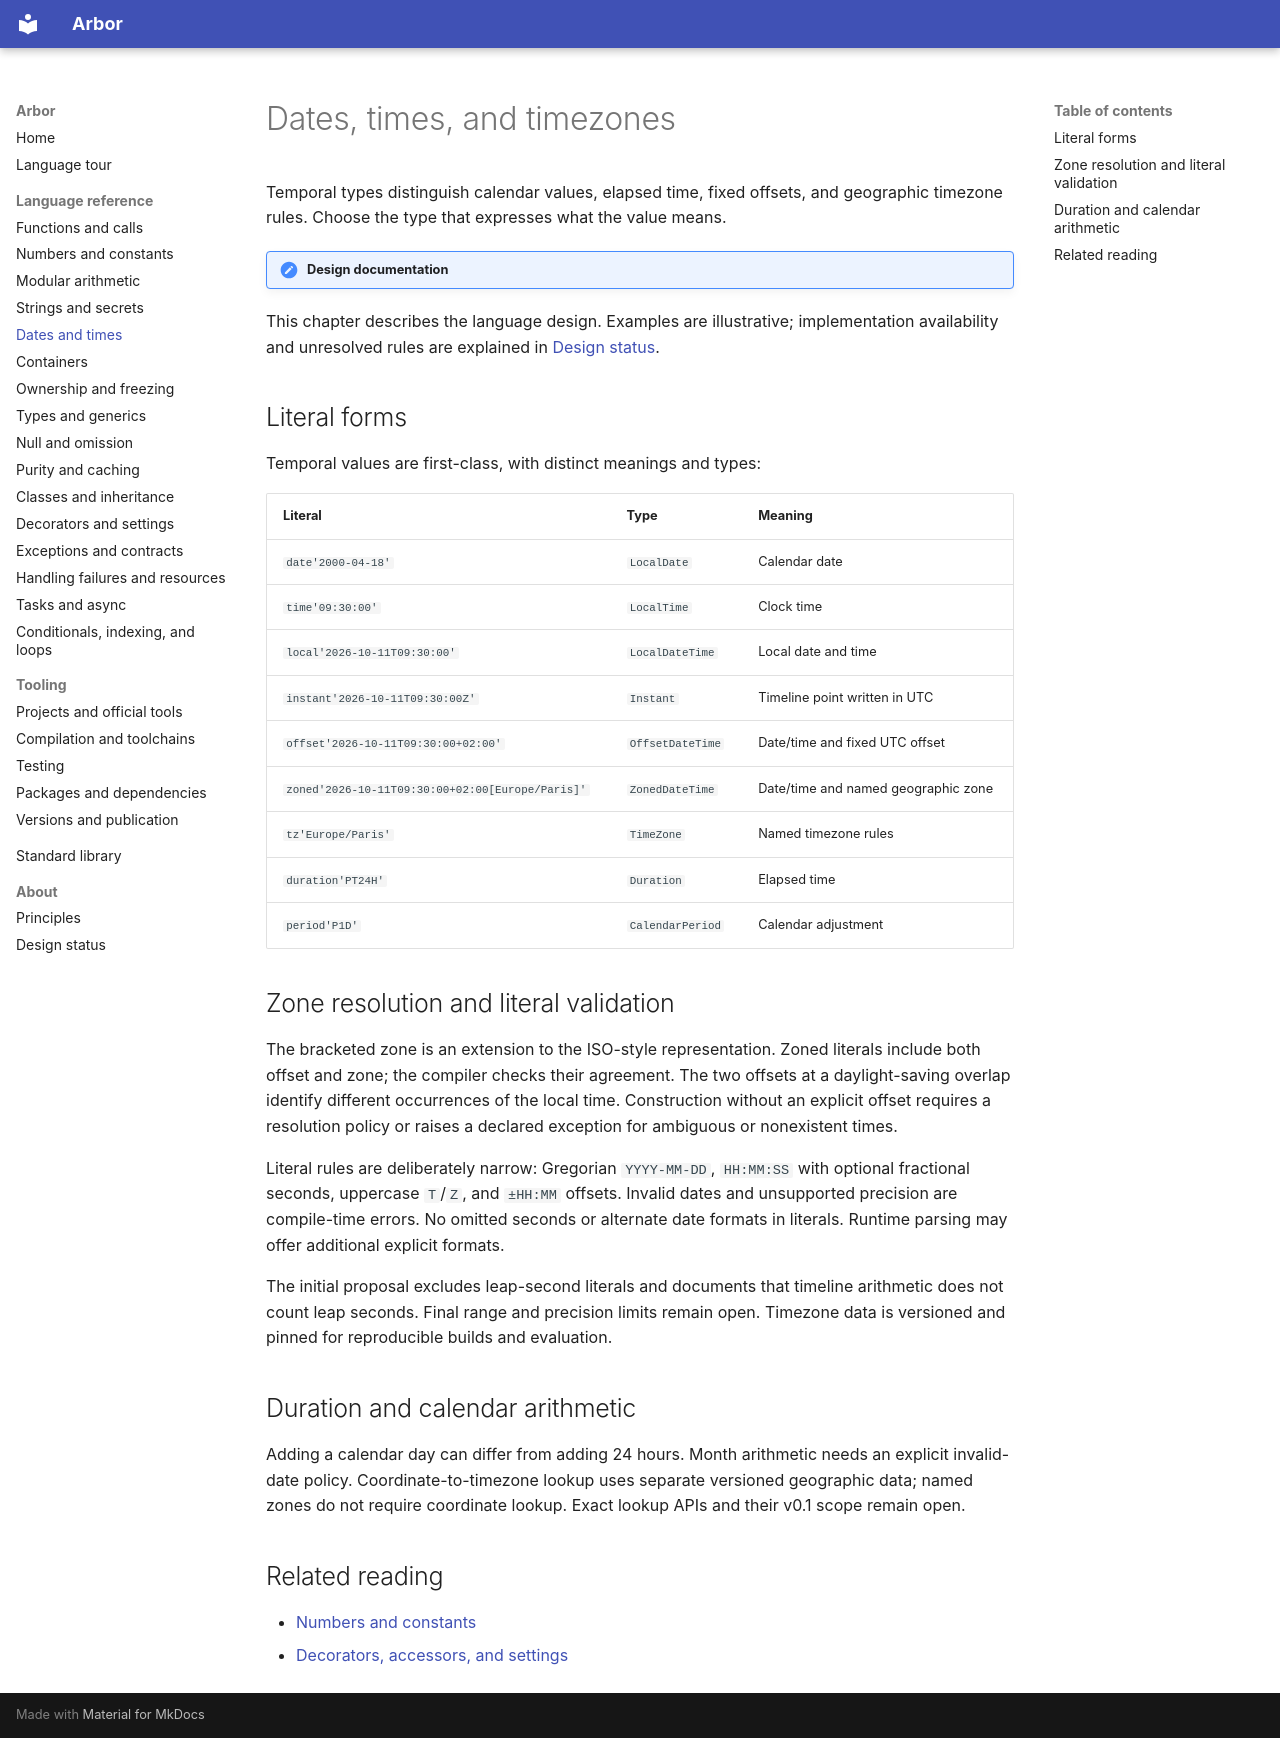

repository: arbor-language/arbor-language-docs · page: language/time/index.html · generator: mkdocs

# Dates, times, and timezones

Temporal types distinguish calendar values, elapsed time, fixed offsets, and geographic
timezone rules. Choose the type that expresses what the value means.

!!! note "Design documentation"
This chapter describes the language design. Examples are illustrative; implementation
availability and unresolved rules are explained in [Design status](../about/status.md).

## Literal forms

Temporal values are first-class, with distinct meanings and types:

| Literal                                          | Type             | Meaning                             |
| ------------------------------------------------ | ---------------- | ----------------------------------- |
| `date'2000-04-18'`                               | `LocalDate`      | Calendar date                       |
| `time'09:30:00'`                                 | `LocalTime`      | Clock time                          |
| `local'2026-10-11T09:30:00'`                     | `LocalDateTime`  | Local date and time                 |
| `instant'2026-10-11T09:30:00Z'`                  | `Instant`        | Timeline point written in UTC       |
| `offset'2026-10-11T09:30:00+02:00'`              | `OffsetDateTime` | Date/time and fixed UTC offset      |
| `zoned'2026-10-11T09:30:00+02:00[Europe/Paris]'` | `ZonedDateTime`  | Date/time and named geographic zone |
| `tz'Europe/Paris'`                               | `TimeZone`       | Named timezone rules                |
| `duration'PT24H'`                                | `Duration`       | Elapsed time                        |
| `period'P1D'`                                    | `CalendarPeriod` | Calendar adjustment                 |

## Zone resolution and literal validation

The bracketed zone is an extension to the ISO-style representation. Zoned literals
include both offset and zone; the compiler checks their agreement. The two offsets
at a daylight-saving overlap identify different occurrences of the local time.
Construction without an explicit offset requires a resolution policy or raises a
declared exception for ambiguous or nonexistent times.

Literal rules are deliberately narrow: Gregorian `YYYY-MM-DD`, `HH:MM:SS` with
optional fractional seconds, uppercase `T`/`Z`, and `±HH:MM` offsets. Invalid dates
and unsupported precision are compile-time errors. No omitted seconds or alternate
date formats in literals. Runtime parsing may offer additional explicit formats.

The initial proposal excludes leap-second literals and documents that timeline
arithmetic does not count leap seconds. Final range and precision limits remain
open. Timezone data is versioned and pinned for reproducible builds and evaluation.

## Duration and calendar arithmetic

Adding a calendar day can differ from adding 24 hours. Month arithmetic needs an
explicit invalid-date policy. Coordinate-to-timezone lookup uses separate versioned
geographic data; named zones do not require coordinate lookup. Exact lookup APIs
and their v0.1 scope remain open.

## Related reading

- [Numbers and constants](numbers.md)
- [Decorators, accessors, and settings](decorators.md)
